Run: headless pygame with SDL's dummy video driver; simulated clock (each Clock.tick advances the game by its frame time, no real sleeping); random seed 0; keys injected as events and as key.get_pressed() state; no mouse input; restart key C tapped at the start of phases 3 and 4.
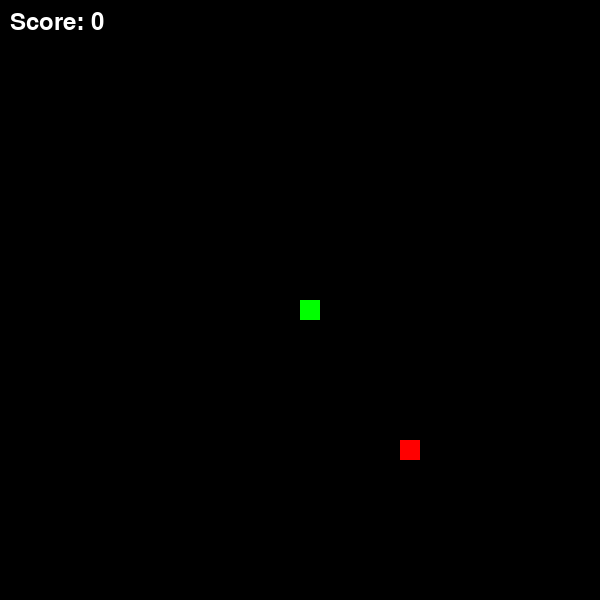
Frame 1 of 4 · flips 1–60 · no input
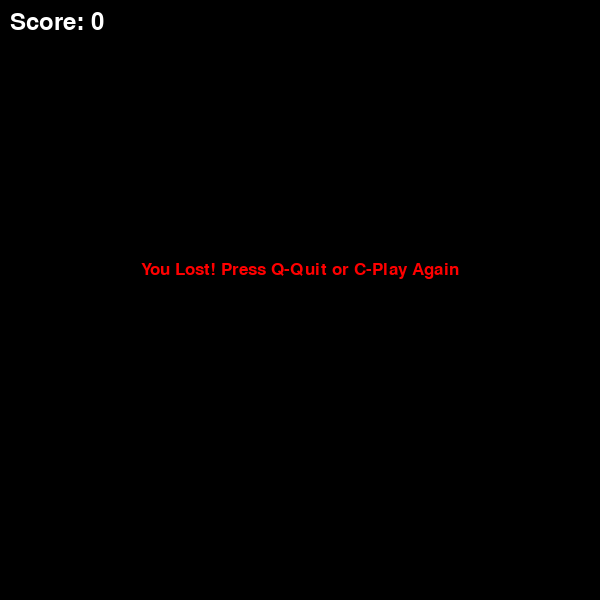
Frame 2 of 4 · flips 61–180 · tapped SPACE, RETURN · held RIGHT (→), D
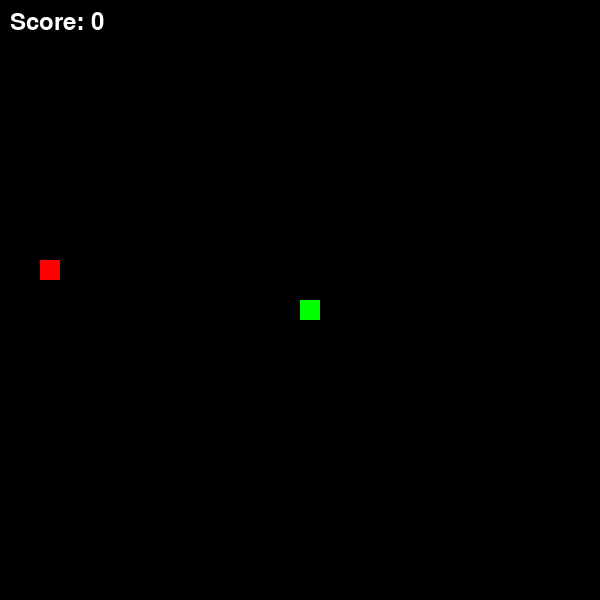
Frame 3 of 4 · flips 181–300 · tapped C · held DOWN (↓), S
Frame 4 of 4 · flips 301–420 · tapped C · held LEFT (←), A, UP (↑), W · screen same as frame 2, image omitted

The pygame program that drew these frames:

# Simple Snake Game in Pygame
# A very basic implementation around 200 lines
# Requires: pygame installed (pip install pygame)

import pygame
import random
import sys

# Initialize Pygame
pygame.init()

# Colors
WHITE = (255, 255, 255)
BLACK = (0, 0, 0)
RED = (255, 0, 0)
GREEN = (0, 255, 0)
BLUE = (0, 0, 255)

# Screen dimensions
WIDTH = 600
HEIGHT = 600
screen = pygame.display.set_mode((WIDTH, HEIGHT))
pygame.display.set_caption("Simple Snake Game")

# Clock for controlling speed
clock = pygame.time.Clock()
FPS = 12

# Snake settings
snake_block = 20
snake_speed = 12

font_style = pygame.font.SysFont("bahnschrift", 25)
score_font = pygame.font.SysFont("comicsansms", 35)

def show_score(score):
    value = score_font.render("Score: " + str(score), True, WHITE)
    screen.blit(value, [10, 10])

def draw_snake(snake_list):
    for x in snake_list:
        pygame.draw.rect(screen, GREEN, [x[0], x[1], snake_block, snake_block])

def message(msg, color, y_offset=0):
    mesg = font_style.render(msg, True, color)
    text_rect = mesg.get_rect(center=(WIDTH/2, HEIGHT/2 + y_offset))
    screen.blit(mesg, text_rect)

def game_loop():
    game_over = False
    game_close = False

    # Starting position
    x1 = WIDTH / 2
    y1 = HEIGHT / 2

    # Movement
    x1_change = 0
    y1_change = 0

    # Snake body
    snake_List = []
    Length_of_snake = 1

    # Food position
    foodx = round(random.randrange(0, WIDTH - snake_block) / snake_block) * snake_block
    foody = round(random.randrange(0, HEIGHT - snake_block) / snake_block) * snake_block

    score = 0

    while not game_over:

        while game_close:
            screen.fill(BLACK)
            message("You Lost! Press Q-Quit or C-Play Again", RED, -30)
            show_score(score)
            pygame.display.update()

            for event in pygame.event.get():
                if event.type == pygame.KEYDOWN:
                    if event.key == pygame.K_q:
                        game_over = True
                        game_close = False
                    if event.key == pygame.K_c:
                        game_loop()

        for event in pygame.event.get():
            if event.type == pygame.QUIT:
                game_over = True
            if event.type == pygame.KEYDOWN:
                if event.key == pygame.K_LEFT:
                    x1_change = -snake_block
                    y1_change = 0
                elif event.key == pygame.K_RIGHT:
                    x1_change = snake_block
                    y1_change = 0
                elif event.key == pygame.K_UP:
                    y1_change = -snake_block
                    x1_change = 0
                elif event.key == pygame.K_DOWN:
                    y1_change = snake_block
                    x1_change = 0

        # Check boundaries
        if x1 >= WIDTH or x1 < 0 or y1 >= HEIGHT or y1 < 0:
            game_close = True

        x1 += x1_change
        y1 += y1_change
        screen.fill(BLACK)

        # Draw food
        pygame.draw.rect(screen, RED, [foodx, foody, snake_block, snake_block])

        # Add head to snake
        snake_Head = [x1, y1]
        snake_List.append(snake_Head)

        if len(snake_List) > Length_of_snake:
            del snake_List[0]

        # Check if snake hits itself
        for x in snake_List[:-1]:
            if x == snake_Head:
                game_close = True

        draw_snake(snake_List)
        show_score(score)

        pygame.display.update()

        # Check if food eaten
        if x1 == foodx and y1 == foody:
            foodx = round(random.randrange(0, WIDTH - snake_block) / snake_block) * snake_block
            foody = round(random.randrange(0, HEIGHT - snake_block) / snake_block) * snake_block
            Length_of_snake += 1
            score += 10

        clock.tick(snake_speed)

    pygame.quit()
    sys.exit()

# Start the game
if __name__ == "__main__":
    game_loop()
